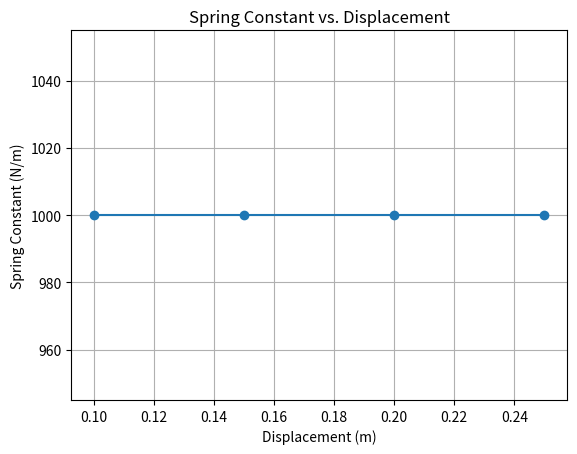

The script that saved this image:
# Define a list of forces (F) and displacements (x)
forces = [100, 150, 200, 250]
displacements = [0.1, 0.15, 0.2, 0.25]

# Use the map() function with a lambda function to calculate the spring constants
spring_constants = list(map(lambda force, displacement: force / displacement, forces, displacements))

# Print the calculated spring constants
print(spring_constants)

#Output [1000.0, 1000.0, 1000.0, 1000.0]

#Plot code
import matplotlib.pyplot as plt

# Define the data (forces, displacements, and spring constants)
forces = [100, 150, 200, 250]
displacements = [0.1, 0.15, 0.2, 0.25]
spring_constants = [force / displacement for force, displacement in zip(forces, displacements)]

# Create a plot
plt.plot(displacements, spring_constants, marker='o', linestyle='-')

# Add labels and a title
plt.xlabel('Displacement (m)')
plt.ylabel('Spring Constant (N/m)')
plt.title('Spring Constant vs. Displacement')

# Display the plot
plt.grid(True)
plt.show()



    
   
    
   
  
 
